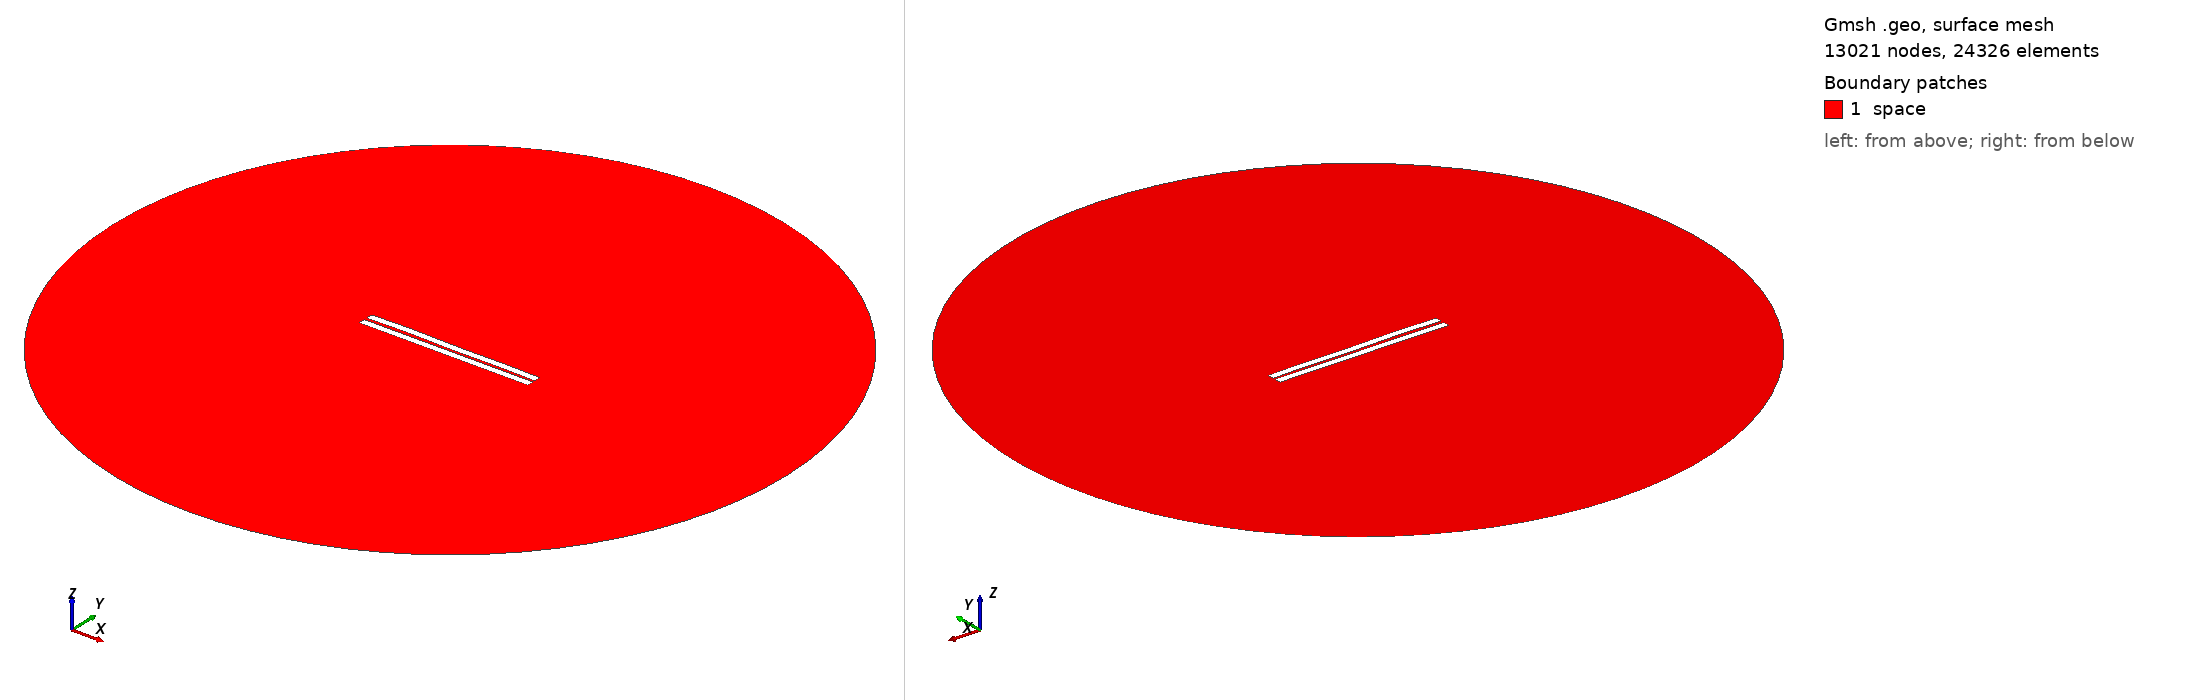

Gmsh geometry script, surface-meshed: 13021 nodes, 24326 surface elements. Boundary patches (legend numbers): 1 space. Left view from above one corner, right view from below the opposite corner. Legend entries are the model's physical surfaces. The drawing asked Gmsh for element sizes between 1% and 20% of the model's largest extent; the script's own settings can give other sizes.

=== 720.geo (drawn) ===
//---------------------------------------
// Geometry kernel
//---------------------------------------

SetFactory("OpenCASCADE");



//---------------------------------------
// Parameters of the geometry
//---------------------------------------

// Overetch of the upper plate
overetch = 0.0;

// Distance between the plates
distance = 1.75;

// Discretization over the x axis (for the deformation)
nx = 50; 

// Length of the plate
L = 100 - overetch; 

// Number of modes
n = 4; 

// 1st mode coefficient
coeff(1) = -0.15;
beta(1) = 0.596864 * 3.1415926535 / L;

// 2nd mode coefficient
coeff(2) = 0.07499999999999998;
beta(2) = 1.49418 * 3.1415926535 / L;

// 3rd mode coefficient
coeff(3) = 0.07499999999999998;
beta(3) = 2.50025 * 3.1415926535 / L;

// 4th mode coefficient
coeff(4) = 0.15;
beta(4) = 3.49999 * 3.1415926535 / L;



//---------------------------------------
// Upper plate (deformed rectangle)
//---------------------------------------

// Coordiantes of the upper plate
xmin = -50;
xmax = 50 - overetch;

// Height of the upper plate
yheight = 4 - 2 * overetch;

// Indexes of the points
UpperID[] = {};
LowerID[] = {};
LeftID[] = {};
RightID[] = {};

// Point index
p = 1;

// Horizontal edges
For i In {1:nx}
    x = xmin + (i-1)*(xmax - xmin)/(nx-1);

    y_bottom = distance / 2 + overetch;
    For j In {1:n}
        C = (Cosh(beta(j)*L) + Cos(beta(j)*L)) / (Sinh(beta(j)*L) + Sin(beta(j)*L));
        y_bottom  = y_bottom + coeff(j) * (Cosh(beta(j)*(x+50)) - Cos(beta(j)*(x+50)) - C * (Sinh(beta(j)*(x+50)) - Sin(beta(j)*(x+50))));
    EndFor

    y_top = y_bottom + yheight;

    Point(p) = {x, y_top, 0, 1.0};
    UpperID[i] = p;
    p = p + 1;

    Point(p) = {x, y_bottom, 0, 1.0};
    LowerID[i] = p;
    p = p + 1;
EndFor

// Create point lists
UpperPts[] = {}; LowerPts[] = {};
For i In {1:nx}
  UpperPts[] += {UpperID[i]};
  LowerPts[] += {LowerID[i]};
EndFor

// Build splines
Spline(1) = {UpperPts[]};
Spline(2) = {LowerPts[]};
Line(3) = {LowerPts[nx-1], UpperPts[nx-1]};
Line(4) = {LowerPts[0], UpperPts[0]};

// Build the plane surface
Curve Loop(1) = {2, 3, -1, -4};
Plane Surface(1) = {1};



//---------------------------------------
// Lower plate (rectangle)
//---------------------------------------

// Vertices
Point(1001) = {-50, -1, 0, 1.0};
Point(1002) = { 50, -1, 0, 1.0};
Point(1003) = { 50,  -5, 0, 1.0};
Point(1004) = {-50,  -5, 0, 1.0};

// Edges
Line(5) = {1001, 1002};
Line(6) = {1002, 1003};
Line(7) = {1003, 1004};
Line(8) = {1004, 1001};

// Plane surface
Line Loop(2) = {5, 6, 7, 8};
Plane Surface(2) = {2}; 



//---------------------------------------
// Outer (fictious) boundary
//---------------------------------------

// Points
Point(1005) = {0, 0, 0};       // Center
Point(1006) = {200, 0, 0};     // Start point
Point(1007) = {0, 200, 0};     // 90 degrees
Point(1008) = {-200, 0, 0};    // 180 degrees
Point(1009) = {0, -200, 0};    // 270 degrees

// Circle arcs (each needs start, center, end)
Circle(9) = {1006, 1005, 1007};
Circle(10) = {1007, 1005, 1008};
Circle(11) = {1008, 1005, 1009};
Circle(12) = {1009, 1005, 1006};

// Plane surface for the entire domain
Curve Loop(3) = {9, 10, 11, 12};
Surface(3) = {3};

// Subtract the plates from the whole domain to obtain the actual domain where we want to solve the equations
BooleanDifference{ Surface{3}; Delete; }{ Surface{1}; Surface{2}; Delete; }




//---------------------------------------
// Transfinite Lines/Curves
//---------------------------------------

// Set the number of points on the boundaries
r = 7;

// Plates
Transfinite Curve {1, 2} = 50*r Using Progression 1;
Transfinite Curve {3, 4} = 2*r Using Progression 1;
Transfinite Line {5, 7} = 50*r Using Progression 1;
Transfinite Line {6, 8} = 2*r Using Progression 1;

// Outer boundary
Transfinite Line {9, 10, 11, 12} = 20 Using Progression 1;



//---------------------------------------
// Physical groups
//---------------------------------------                

// Physical curves (boundaries)
Physical Line("force_segment", 10) = {2};
Physical Line("upper_plate", 11) = {1, 3, 4};
Physical Line("lower_plate", 12) = {5, 6, 7, 8};
Physical Line("boundary", 20) = {9, 10, 11, 12};

// Physical Surfaces
Physical Surface("space", 30) = {3};



//---------------------------------------
// 6. Generate the Mesh
//---------------------------------------

// 2D mesh generation
Mesh 2;
